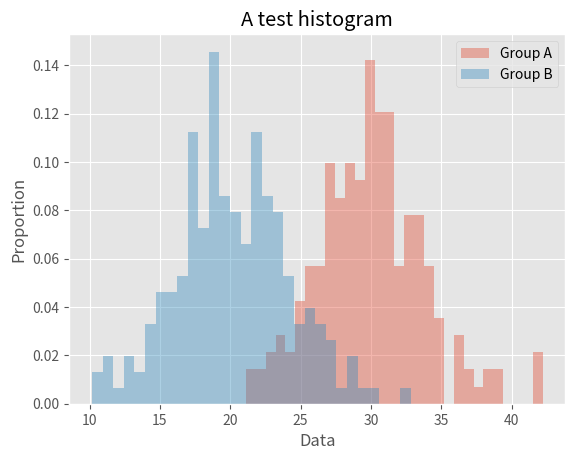

Here is the Python script that generated this plot:
import numpy as np
import matplotlib
import matplotlib.pyplot as plt

# check available styles
matplotlib.style.available 
# define one style
matplotlib.style.use('ggplot')

# Generate Data
data1 = np.random.normal(30, 4, 200)
data2 = np.random.normal(20, 4, 200)

# Make a histogram of the Data
plt.hist(data1, alpha=0.4, bins=30, density=True, label='Group A')
plt.hist(data2, alpha=0.4, bins=30, density=True, label='Group B')

ax = plt.gca()
ax.set(
xlabel='Data',
ylabel='Proportion',
title='A test histogram')

#display legend
plt.legend()

# Display the Figure
plt.show()


